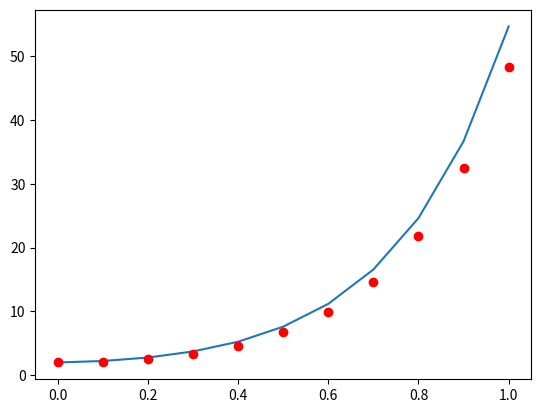

Python code for this plot:
import numpy as np
import matplotlib.pyplot as plt

h = 0.1 # Change in x
i = 10 # Number of approximations to find
x = 0 # Start x
y = 2 # Start y

# The differntial RHS
def The_Derivative(x,y):
    return 7*np.e**(4*x) - 3*y

# Eulers Methiod encoded
def Eulers_Approx_Value(x,y):
        Ye = y + h * (The_Derivative(x,y))
        return Ye

# This should be the computed soultion if you have it. If not, comment this out.
def The_Answer(t):
    return np.e**(4*t) + np.e**(-3*t)

# Set Counter
j = 0

# Start and array for the x and y values
P = np.array([[x,y]])

# Loop and compute the approximations
while(j < i):
    y = Eulers_Approx_Value(x,y)
    x = x + h
    P = np.append(P , np.array([x,y]))
    j = j + 1

# reset the counter
j = 0

# Print the last value
print(y)

X = P[::2] # X values for the array
Y = P[1::2] # Y values for the array

print(Y)

# Plot the solution. If you don't have this, comment it out.
t1 = np.arange(0.0, 1.01, 0.1)
plt.plot(t1, The_Answer(t1))

#Plot the approximations
plt.plot(X ,Y , 'ro')
plt.show()
